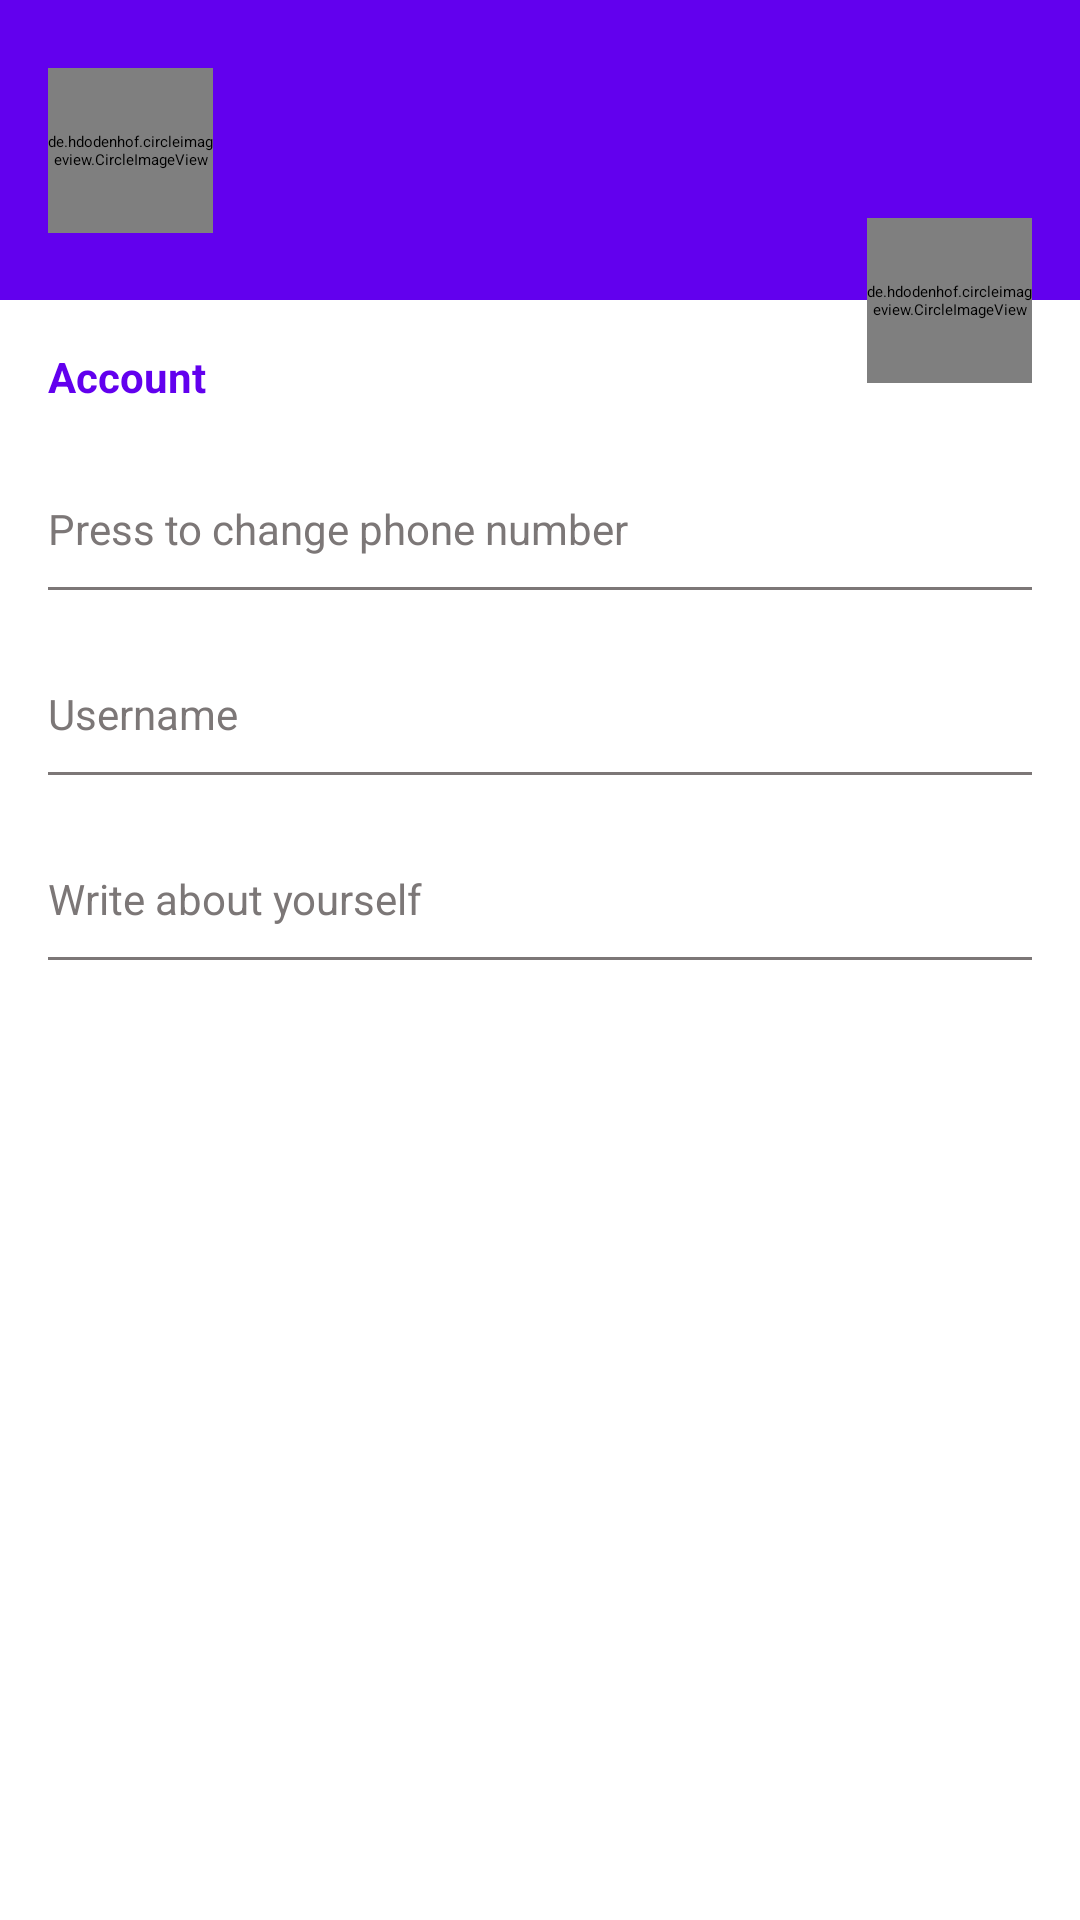

Layout XML and referenced resources for this Android screen:
<!-- AndroidManifest.xml: application theme AppThemeLight -->
<!-- res/layout/fragment_settings.xml -->
<?xml version="1.0" encoding="utf-8"?>
<androidx.constraintlayout.widget.ConstraintLayout xmlns:android="http://schemas.android.com/apk/res/android"
    xmlns:app="http://schemas.android.com/apk/res-auto"
    xmlns:tools="http://schemas.android.com/tools"
    android:layout_width="match_parent"
    android:layout_height="match_parent"
    tools:context=".ui.screens.settings.SettingsFragment">

    <androidx.constraintlayout.widget.ConstraintLayout
        android:id="@+id/settings_header_block"
        android:layout_width="match_parent"
        android:layout_height="100dp"
        android:background="@color/colorPrimary"
        app:layout_constraintEnd_toEndOf="parent"
        app:layout_constraintStart_toStartOf="parent"
        app:layout_constraintTop_toTopOf="parent">

        <de.hdodenhof.circleimageview.CircleImageView
            android:id="@+id/settings_user_photo"
            android:layout_width="@dimen/settings_user_photo_width"
            android:layout_height="@dimen/settings_user_photo_height"
            android:src="@drawable/default_photo"
            app:layout_constraintTop_toTopOf="parent"
            app:layout_constraintBottom_toBottomOf="parent"
            app:layout_constraintStart_toStartOf="parent"
            android:layout_marginStart="@dimen/app_margin"
            app:civ_circle_background_color="@color/white"/>

        <TextView
            android:id="@+id/settings_full_name"
            android:layout_width="0dp"
            android:layout_height="wrap_content"
            android:textColor="@color/white"
            tools:text="@string/Lena"
            app:layout_constraintStart_toEndOf="@+id/settings_user_photo"
            app:layout_constraintEnd_toEndOf="parent"
            app:layout_constraintTop_toTopOf="@id/settings_user_photo"
            android:layout_marginTop="@dimen/app_small_margin"
            android:layout_marginStart="@dimen/app_margin"
            android:textSize="@dimen/normalText"/>

        <TextView
            android:id="@+id/settings_status"
            android:layout_width="0dp"
            android:layout_height="wrap_content"
            android:layout_marginStart="@dimen/app_margin"
            tools:text="@string/Status"
            android:textColor="@color/grey"
            android:textSize="@dimen/smallText"
            app:layout_constraintEnd_toEndOf="parent"
            app:layout_constraintHorizontal_bias="0.0"
            app:layout_constraintStart_toEndOf="@+id/settings_user_photo"
            app:layout_constraintTop_toBottomOf="@id/settings_full_name" />

    </androidx.constraintlayout.widget.ConstraintLayout>

    <TextView
        android:id="@+id/settings_text_account"
        android:layout_width="match_parent"
        android:layout_height="wrap_content"
        android:textColor="@color/colorPrimary"
        app:layout_constraintTop_toBottomOf="@id/settings_header_block"
        android:layout_marginStart="@dimen/app_margin"
        android:layout_marginTop="@dimen/vertical_large_margin"
        android:text="@string/settings_text_account"
        android:textSize="@dimen/smallText"
        android:textStyle="bold"/>

    <androidx.constraintlayout.widget.ConstraintLayout
        android:id="@+id/settings_changed_number_phone"
        app:layout_constraintTop_toBottomOf="@id/settings_text_account"
        app:layout_constraintStart_toStartOf="parent"
        app:layout_constraintEnd_toEndOf="parent"
        style="@style/settings_buttons"
        android:background="@drawable/ripple_effect"
        android:clickable="true"
        android:focusable="true">

        <TextView
            android:id="@+id/settings_phone_number"
            tools:text="@string/phone_number"
            app:layout_constraintTop_toTopOf="@id/settings_changed_number_phone"
            app:layout_constraintStart_toStartOf="parent"
            style="@style/normalText" />

        <TextView
            android:id="@+id/settings_label_phone_number"
            android:text="@string/text_tint_for_change_phone_number"
            app:layout_constraintTop_toBottomOf="@id/settings_phone_number"
            app:layout_constraintStart_toStartOf="parent"
            style="@style/smallText" />

        <View
            app:layout_constraintTop_toBottomOf="@id/settings_label_phone_number"
            app:layout_constraintStart_toStartOf="parent"
            app:layout_constraintEnd_toEndOf="parent"
            style="@style/separator" />

    </androidx.constraintlayout.widget.ConstraintLayout>

    <androidx.constraintlayout.widget.ConstraintLayout
        android:id="@+id/settings_btn_changed_user_name"
        app:layout_constraintTop_toBottomOf="@id/settings_changed_number_phone"
        app:layout_constraintStart_toStartOf="parent"
        app:layout_constraintEnd_toEndOf="parent"
        style="@style/settings_buttons"
        android:background="@drawable/ripple_effect"
        android:clickable="true"
        android:focusable="true">

        <TextView
            android:id="@+id/settings_user_name"
            tools:text="@string/settings_login"
            app:layout_constraintTop_toTopOf="@id/settings_btn_changed_user_name"
            app:layout_constraintStart_toStartOf="parent"
            style="@style/normalText" />

        <TextView
            android:id="@+id/settings_label_user_name"
            android:text="@string/settings_label_login"
            app:layout_constraintTop_toBottomOf="@id/settings_user_name"
            app:layout_constraintStart_toStartOf="parent"
            style="@style/smallText" />

        <View
            app:layout_constraintTop_toBottomOf="@id/settings_label_user_name"
            app:layout_constraintStart_toStartOf="parent"
            app:layout_constraintEnd_toEndOf="parent"
            style="@style/separator" />

    </androidx.constraintlayout.widget.ConstraintLayout>

    <androidx.constraintlayout.widget.ConstraintLayout
        android:id="@+id/settings_btn_changed_bio"
        app:layout_constraintTop_toBottomOf="@id/settings_btn_changed_user_name"
        app:layout_constraintStart_toStartOf="parent"
        app:layout_constraintEnd_toEndOf="parent"
        style="@style/settings_buttons"
        android:background="@drawable/ripple_effect"
        android:clickable="true"
        android:focusable="true">

        <TextView
            android:id="@+id/settings_bio"
            tools:text="@string/settings_default_bio"
            app:layout_constraintTop_toTopOf="@id/settings_btn_changed_bio"
            app:layout_constraintStart_toStartOf="parent"
            style="@style/normalText" />

        <TextView
            android:id="@+id/settings_label_bio"
            android:text="@string/settings_label_bio"
            app:layout_constraintTop_toBottomOf="@id/settings_bio"
            app:layout_constraintStart_toStartOf="parent"
            style="@style/smallText" />

        <View
            app:layout_constraintTop_toBottomOf="@id/settings_label_bio"
            app:layout_constraintStart_toStartOf="parent"
            app:layout_constraintEnd_toEndOf="parent"
            style="@style/separator" />

    </androidx.constraintlayout.widget.ConstraintLayout>

    <de.hdodenhof.circleimageview.CircleImageView
        android:id="@+id/settings_change_photo"
        android:layout_width="@dimen/settings_user_photo_width"
        android:layout_height="@dimen/settings_user_photo_height"
        android:layout_marginEnd="@dimen/app_margin"
        android:src="@drawable/ic_camera"
        app:civ_circle_background_color="@color/white"
        app:civ_border_color="@color/colorGrey"
        app:layout_constraintBottom_toBottomOf="@+id/settings_header_block"
        app:layout_constraintEnd_toEndOf="parent"
        app:layout_constraintTop_toBottomOf="@+id/settings_header_block" />

</androidx.constraintlayout.widget.ConstraintLayout>
<!-- resources referenced by this layout -->
<resources>
  <color name="colorGrey">#7C7777</color>
  <color name="grey">#E3E1E1</color>
  <color name="white">#FFFFFFFF</color>
  <dimen name="app_margin">16dp</dimen>
  <dimen name="app_small_margin">10dp</dimen>
  <dimen name="normalText">16sp</dimen>
  <dimen name="settings_user_photo_height">55dp</dimen>
  <dimen name="settings_user_photo_width">55dp</dimen>
  <dimen name="smallText">14sp</dimen>
  <dimen name="vertical_large_margin">16dp</dimen>
  <string name="Lena">Helen Shchepkina</string>
  <string name="Status">on-line</string>
  <string name="phone_number">+79008781212</string>
  <string name="settings_default_bio">About me</string>
  <string name="settings_label_bio">Write about yourself</string>
  <string name="settings_label_login">Username</string>
  <string name="settings_login">Helen</string>
  <string name="settings_text_account">Account</string>
  <string name="text_tint_for_change_phone_number">Press to change phone number</string>
  <style name="normalText">
          <item name="android:layout_width">wrap_content</item>
          <item name="android:layout_height">wrap_content</item>
          <item name="android:textSize">@dimen/normalText</item>
          <item name="android:textColor">@color/black</item>
          <item name="android:layout_marginStart">@dimen/app_margin</item>
      </style>
  <style name="separator">
          <item name="android:layout_width">match_parent</item>
          <item name="android:layout_height">1dp</item>
          <item name="android:background">@color/colorGrey</item>
          <item name="android:layout_marginTop">@dimen/app_small_margin</item>
          <item name="android:layout_marginStart">@dimen/app_margin</item>
          <item name="android:layout_marginEnd">@dimen/app_margin</item>
      </style>
  <style name="settings_buttons">
          <item name="android:layout_width">match_parent</item>
          <item name="android:layout_height">wrap_content</item>
          <item name="android:layout_marginTop">@dimen/app_small_margin</item>
          <item name="background">@drawable/ripple_effect</item>
          <item name="android:clickable">true</item>
          <item name="android:focusable">true</item>
  
      </style>
  <style name="smallText">
          <item name="android:layout_width">wrap_content</item>
          <item name="android:layout_height">wrap_content</item>
          <item name="android:textSize">@dimen/smallText</item>
          <item name="android:textColor">@color/colorGrey</item>
          <item name="android:layout_marginStart">@dimen/app_margin</item>
      </style>
  <color name="black">#FF000000</color>
  <color name="purple_500">#0088CC</color>
  <color name="purple_700">#0089B3</color>
  <style name="actionMenu" parent="Theme.AppCompat.Light">
          <item name="background">@color/white</item>
          <item name="actionMenuTextColor">@color/black</item>
      </style>
  <color name="material_drawer_background">#F9F9F9</color>
  <color name="material_drawer_primary_text">@color/black</color>
  <color name="material_drawer_primary_icon">#8A000000</color>
  <color name="material_drawer_secondary_text">#8A000000</color>
  <color name="material_drawer_hint_text">#42000000</color>
  <color name="material_drawer_divider">#1F000000</color>
  <color name="material_drawer_selected">#1F2196F3</color>
  <color name="material_drawer_selected_text">#2196F3</color>
  <color name="material_drawer_header_selection_text">@color/white</color>
  <!-- not gathered from this repository: default colours our renderer supplied (Android Studio template values) -->
  <color name="colorPrimary">#FF6200EE</color>
</resources>
